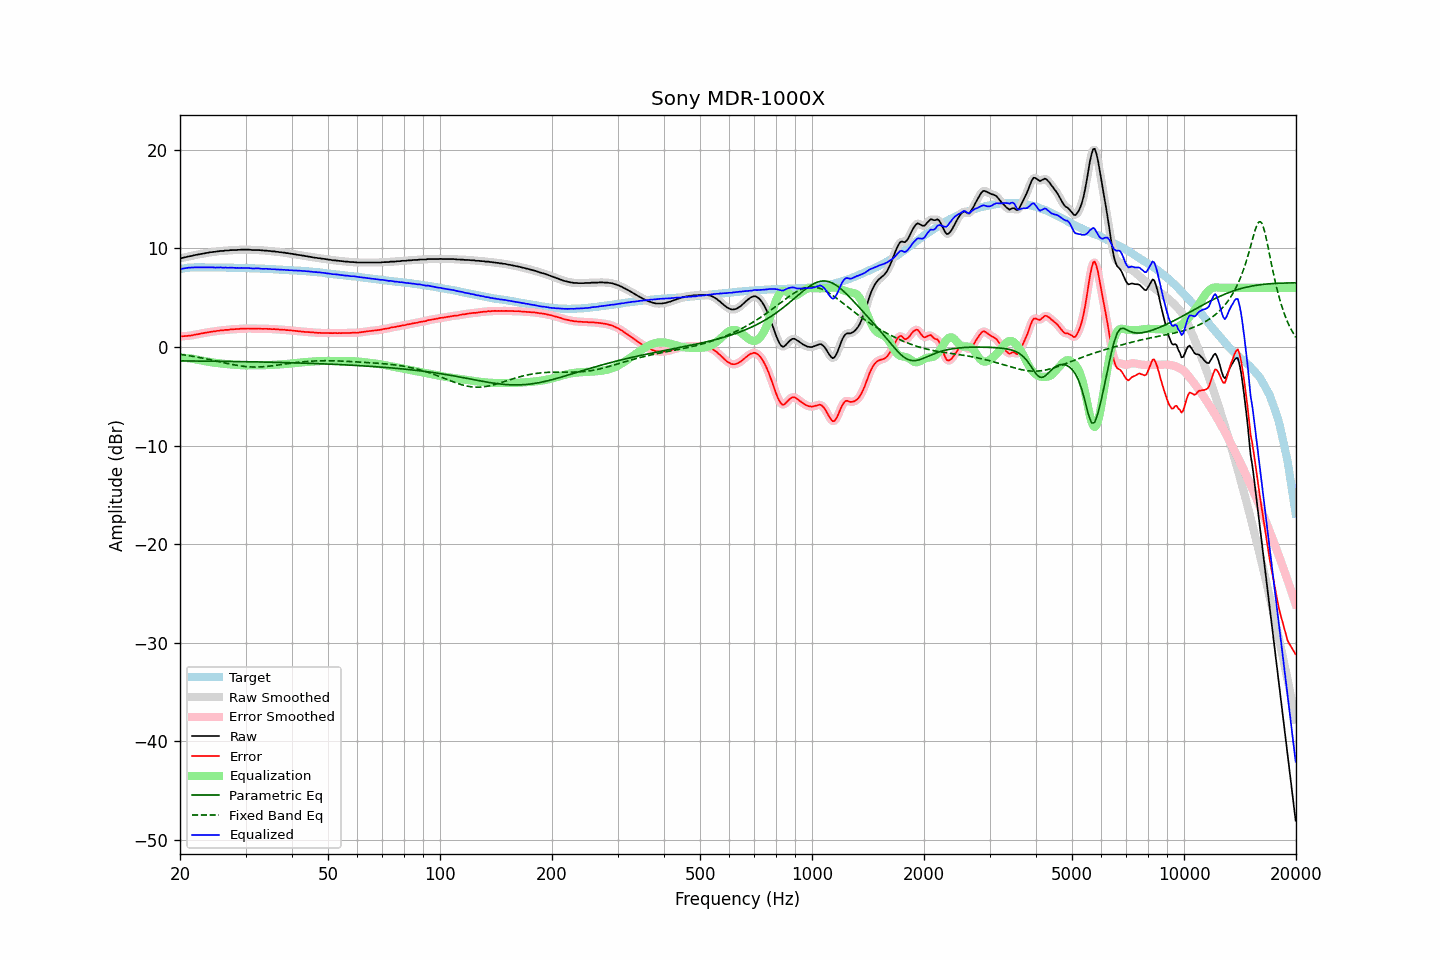

The file beside this chart, header and first rows:
frequency, raw, error, smoothed, error_smoothed, equalization, parametric_eq, fixed_band_eq, equalized_raw, equalized_smoothed, target
20.00, 9.00, 1.10, 9.00, 1.09, -1.08, -1.41, -0.75, 7.92, 7.91, 7.90
20.20, 9.01, 1.08, 9.02, 1.09, -1.09, -1.41, -0.77, 7.92, 7.93, 7.93
20.40, 9.05, 1.09, 9.05, 1.09, -1.10, -1.41, -0.79, 7.96, 7.96, 7.96
20.61, 9.09, 1.11, 9.09, 1.10, -1.11, -1.41, -0.82, 7.99, 7.98, 7.98
20.81, 9.12, 1.11, 9.13, 1.12, -1.12, -1.41, -0.84, 8.00, 8.01, 8.01
21.02, 9.17, 1.13, 9.17, 1.13, -1.13, -1.42, -0.87, 8.04, 8.03, 8.04
21.23, 9.20, 1.15, 9.20, 1.15, -1.15, -1.42, -0.89, 8.05, 8.05, 8.05
21.44, 9.23, 1.17, 9.24, 1.17, -1.17, -1.42, -0.92, 8.06, 8.06, 8.06
21.66, 9.26, 1.19, 9.27, 1.20, -1.20, -1.42, -0.95, 8.06, 8.07, 8.07
21.87, 9.31, 1.24, 9.31, 1.23, -1.23, -1.42, -0.97, 8.08, 8.08, 8.07
22.09, 9.34, 1.26, 9.34, 1.26, -1.26, -1.42, -1.00, 8.08, 8.08, 8.08
22.31, 9.37, 1.29, 9.38, 1.30, -1.29, -1.43, -1.03, 8.08, 8.08, 8.08
22.54, 9.40, 1.32, 9.41, 1.33, -1.33, -1.43, -1.06, 8.07, 8.08, 8.08
22.76, 9.44, 1.36, 9.44, 1.36, -1.36, -1.43, -1.09, 8.08, 8.07, 8.08
22.99, 9.46, 1.39, 9.47, 1.39, -1.39, -1.43, -1.12, 8.07, 8.07, 8.07
23.22, 9.49, 1.42, 9.49, 1.43, -1.42, -1.43, -1.16, 8.07, 8.07, 8.07
23.45, 9.52, 1.46, 9.52, 1.45, -1.45, -1.43, -1.19, 8.07, 8.07, 8.07
23.69, 9.55, 1.48, 9.55, 1.48, -1.48, -1.44, -1.22, 8.07, 8.07, 8.07
23.92, 9.57, 1.51, 9.58, 1.51, -1.51, -1.44, -1.26, 8.07, 8.07, 8.07
24.16, 9.61, 1.54, 9.61, 1.53, -1.53, -1.44, -1.29, 8.08, 8.07, 8.08
24.40, 9.62, 1.55, 9.62, 1.55, -1.56, -1.44, -1.33, 8.07, 8.07, 8.08
24.65, 9.65, 1.59, 9.65, 1.58, -1.58, -1.44, -1.36, 8.07, 8.07, 8.06
24.89, 9.65, 1.59, 9.67, 1.60, -1.60, -1.45, -1.40, 8.05, 8.06, 8.06
25.14, 9.70, 1.64, 9.69, 1.63, -1.63, -1.45, -1.44, 8.08, 8.06, 8.06
25.39, 9.70, 1.64, 9.71, 1.65, -1.65, -1.45, -1.47, 8.06, 8.07, 8.06
25.65, 9.74, 1.68, 9.73, 1.67, -1.67, -1.45, -1.51, 8.07, 8.06, 8.06
25.91, 9.74, 1.69, 9.74, 1.69, -1.69, -1.45, -1.55, 8.06, 8.06, 8.05
26.16, 9.74, 1.69, 9.76, 1.71, -1.70, -1.46, -1.58, 8.04, 8.05, 8.05
26.43, 9.78, 1.73, 9.77, 1.72, -1.72, -1.46, -1.62, 8.06, 8.04, 8.05
26.69, 9.78, 1.73, 9.78, 1.73, -1.74, -1.46, -1.65, 8.05, 8.04, 8.05
26.96, 9.78, 1.73, 9.80, 1.75, -1.75, -1.46, -1.69, 8.03, 8.05, 8.05
27.23, 9.82, 1.77, 9.81, 1.77, -1.76, -1.47, -1.72, 8.06, 8.05, 8.05
27.50, 9.83, 1.79, 9.83, 1.78, -1.78, -1.47, -1.76, 8.05, 8.05, 8.05
27.77, 9.83, 1.80, 9.83, 1.79, -1.79, -1.47, -1.79, 8.04, 8.04, 8.04
28.05, 9.83, 1.80, 9.83, 1.80, -1.80, -1.47, -1.82, 8.03, 8.03, 8.03
28.33, 9.83, 1.81, 9.84, 1.81, -1.82, -1.48, -1.85, 8.02, 8.02, 8.02
28.62, 9.85, 1.83, 9.85, 1.82, -1.83, -1.48, -1.88, 8.02, 8.02, 8.02
28.90, 9.85, 1.83, 9.86, 1.84, -1.84, -1.48, -1.90, 8.01, 8.02, 8.02
29.19, 9.87, 1.86, 9.87, 1.85, -1.85, -1.48, -1.93, 8.02, 8.02, 8.01
29.48, 9.87, 1.85, 9.87, 1.86, -1.86, -1.49, -1.95, 8.02, 8.02, 8.02
29.78, 9.87, 1.86, 9.87, 1.86, -1.86, -1.49, -1.97, 8.01, 8.01, 8.01
30.08, 9.87, 1.86, 9.87, 1.87, -1.87, -1.49, -1.99, 8.01, 8.01, 8.01
30.38, 9.87, 1.88, 9.87, 1.88, -1.87, -1.49, -2.00, 8.01, 8.01, 8.00
30.68, 9.87, 1.88, 9.86, 1.87, -1.87, -1.50, -2.01, 8.00, 8.00, 7.99
30.99, 9.85, 1.87, 9.85, 1.87, -1.87, -1.50, -2.02, 7.98, 7.98, 7.98
31.30, 9.83, 1.85, 9.84, 1.86, -1.87, -1.50, -2.03, 7.96, 7.97, 7.98
31.61, 9.83, 1.85, 9.83, 1.86, -1.87, -1.51, -2.03, 7.97, 7.96, 7.98
31.93, 9.83, 1.86, 9.83, 1.86, -1.86, -1.51, -2.03, 7.97, 7.97, 7.97
32.24, 9.83, 1.87, 9.83, 1.87, -1.86, -1.51, -2.03, 7.97, 7.97, 7.96
32.57, 9.83, 1.88, 9.82, 1.87, -1.86, -1.52, -2.03, 7.97, 7.96, 7.96
32.89, 9.81, 1.86, 9.81, 1.86, -1.86, -1.52, -2.02, 7.95, 7.95, 7.95
33.22, 9.78, 1.84, 9.79, 1.85, -1.85, -1.52, -2.01, 7.93, 7.94, 7.94
33.55, 9.78, 1.84, 9.78, 1.85, -1.85, -1.53, -2.00, 7.93, 7.93, 7.94
33.89, 9.78, 1.85, 9.77, 1.84, -1.85, -1.53, -1.99, 7.94, 7.93, 7.93
34.23, 9.77, 1.85, 9.77, 1.85, -1.84, -1.53, -1.97, 7.93, 7.93, 7.93
34.57, 9.74, 1.83, 9.75, 1.84, -1.83, -1.54, -1.96, 7.91, 7.92, 7.92
34.92, 9.74, 1.84, 9.73, 1.82, -1.83, -1.54, -1.94, 7.92, 7.90, 7.90
35.27, 9.70, 1.80, 9.72, 1.82, -1.82, -1.55, -1.92, 7.88, 7.90, 7.90
35.62, 9.70, 1.81, 9.70, 1.81, -1.81, -1.55, -1.90, 7.89, 7.89, 7.89
35.97, 9.69, 1.82, 9.68, 1.80, -1.80, -1.55, -1.88, 7.89, 7.88, 7.88
... 635 more rows
